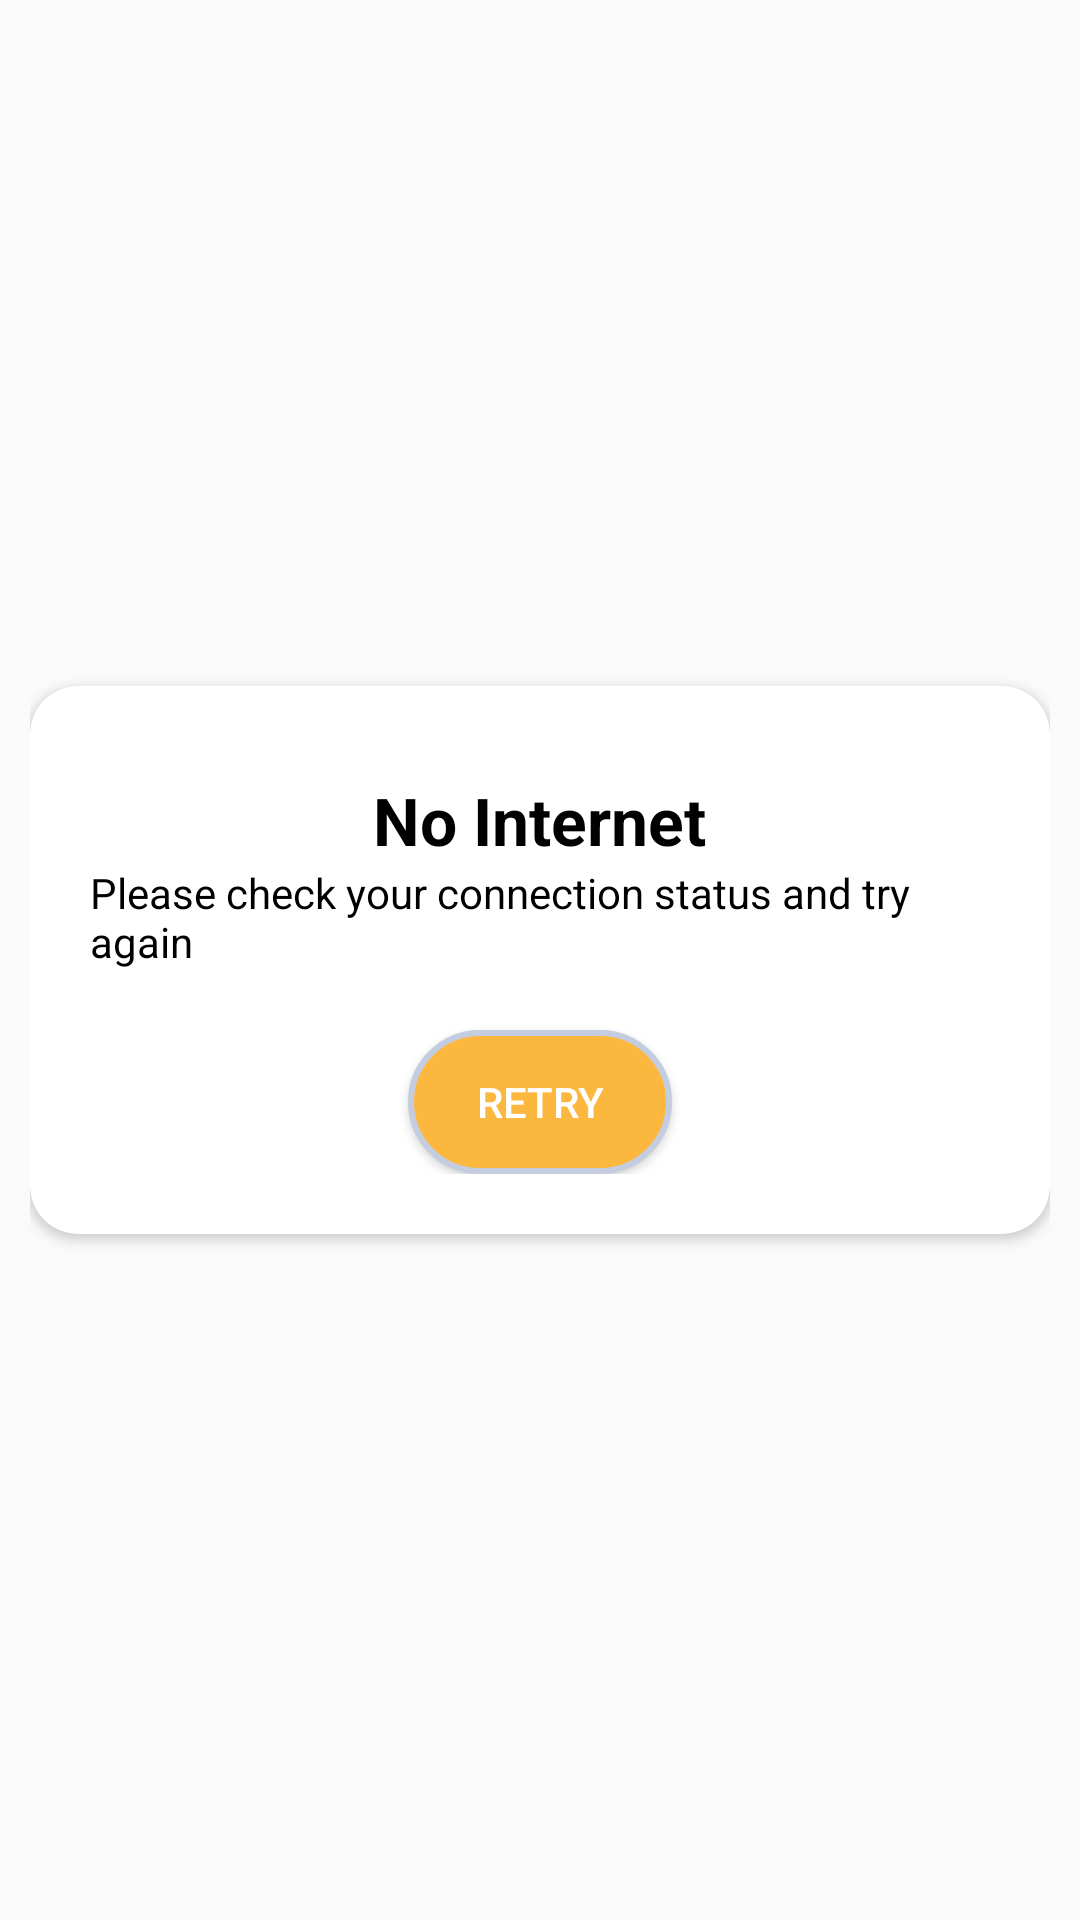

The Android layout XML behind this screen, and the referenced resources:
<!-- AndroidManifest.xml: application theme AppTheme -->
<!-- res/layout/dialog_no_internet.xml -->
<?xml version="1.0" encoding="utf-8"?>
<LinearLayout xmlns:android="http://schemas.android.com/apk/res/android"
    xmlns:app="http://schemas.android.com/apk/res-auto"
    style="@style/df_dialog_layout"
    android:id="@+id/dialogParent">

    <androidx.cardview.widget.CardView
        android:layout_width="wrap_content"
        android:layout_height="wrap_content"
        app:cardCornerRadius="16dp"
        android:elevation="10dp"
        app:cardBackgroundColor="@color/whiteCardColor"
        android:gravity="center">
        <LinearLayout
            android:layout_width="wrap_content"
            android:layout_height="wrap_content"
            android:orientation="vertical"
            android:layout_margin="20dp">


            <ImageView
                android:layout_width="wrap_content"
                android:layout_height="wrap_content"
                android:src="@drawable/no_internet_image"
                android:layout_gravity="center"/>

            <TextView
                style="@style/homeHeading"
                android:textColor="@color/blackTextColor"
                android:textSize="@dimen/headerTextSize"
                android:text="No Internet"
                android:layout_gravity="center"
                android:layout_marginTop="10dp"/>

            <TextView
                android:id="@+id/spinAndWinReward"
                android:layout_width="wrap_content"
                android:layout_height="wrap_content"
                android:layout_gravity="center"
                style="@style/learnhubTitleText"
                android:textStyle="normal"
                android:textSize="14dp"
                android:text="Please check your connection status and try again"/>

            <Button
                android:id="@+id/btnSpinAndWinRedeem"
                android:layout_width="wrap_content"
                android:layout_height="wrap_content"
                android:layout_gravity="center"
                android:text="Retry"
                android:layout_marginTop="20dp"
                android:textColor="@color/whiteTextColor"
                android:background="@drawable/placeorderbutton"/>

        </LinearLayout>
    </androidx.cardview.widget.CardView>

</LinearLayout>
<!-- resources referenced by this layout -->
<resources>
  <color name="blackTextColor">#000</color>
  <color name="whiteCardColor">#fff</color>
  <color name="whiteTextColor">#fff</color>
  <dimen name="headerTextSize">22sp</dimen>
  <!-- drawable placeorderbutton (drawable) -->
  <?xml version="1.0" encoding="utf-8"?>
  
  
  <shape
      xmlns:android="http://schemas.android.com/apk/res/android"
      android:shape="rectangle"   >
  
      <solid
          android:color="#FCB73E" >
      </solid>
  
      <stroke
          android:width="2dp"
          android:color="#C4CDE0" >
      </stroke>
  
      <padding
          android:left="5dp"
          android:top="5dp"
          android:right="5dp"
          android:bottom="5dp"    >
      </padding>
  
      <corners
          android:radius="40dp"   >
      </corners>
  
  </shape>
  <style name="df_dialog_layout">
          <item name="android:layout_width">match_parent</item>
          <item name="android:layout_height">wrap_content</item>
          <item name="android:orientation">vertical</item>
          <item name="android:gravity">center</item>
          <item name="android:layout_gravity">center</item>
          <item name="android:padding">10dp</item>
      </style>
  <style name="homeHeading" parent="viewParent">
          <item name="android:textSize">@dimen/headerTextSize</item>
          <item name="android:textColor">@color/whiteTextColor</item>
          <item name="android:textStyle">bold</item>
      </style>
  <style name="learnhubTitleText" parent="parent">
          <item name="android:textSize">@dimen/contentTextSize</item>
          <item name="android:textColor">@color/blackTextColor</item>
          <item name="android:textStyle">bold</item>
      </style>
  <style name="AppTheme" parent="Theme.AppCompat.Light.DarkActionBar">
          
          <item name="colorPrimary">@color/colorPrimary</item>
          <item name="colorPrimaryDark">@color/colorPrimaryDark</item>
          <item name="colorAccent">@color/colorAccent</item>
      </style>
  <style name="viewParent">
          <item name="android:layout_width">wrap_content</item>
          <item name="android:layout_height">wrap_content</item>
      </style>
  <style name="parent">
          <item name="android:layout_width">match_parent</item>
          <item name="android:layout_height">wrap_content</item>
      </style>
  <dimen name="contentTextSize">16dp</dimen>
  <color name="colorPrimary">#ffa900</color>
  <color name="colorPrimaryDark">#ffa900</color>
  <color name="colorAccent">#FF0000</color>
</resources>
